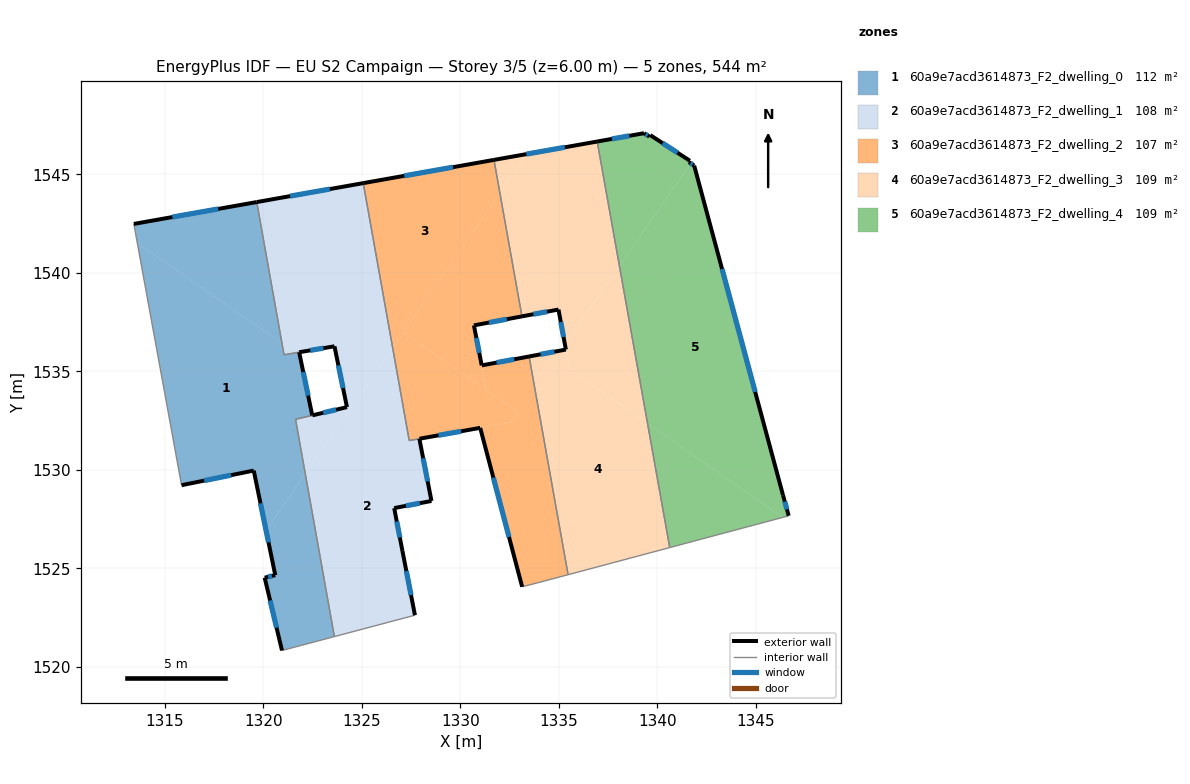
=== STOREY PLAN SPEC (per zone: floor XY polygon, exterior-wall plan segments, windows/doors) ===
zone 1: 60a9e7acd3614873_F2_dwelling_0  (111.5 m²)
  floor: (1320.95, 1536.42) (1321.05, 1535.84) (1321.64, 1535.94) (1321.85, 1535.79) (1322.48, 1532.76) (1321.64, 1532.56) (1322.13, 1529.81) (1320.13, 1526.94) (1319.51, 1529.96) (1315.84, 1529.22) (1313.60, 1541.52)
  floor: (1319.66, 1543.60) (1320.95, 1536.42) (1313.60, 1541.52) (1313.42, 1542.49)
  floor: (1322.13, 1529.81) (1323.61, 1521.53) (1320.95, 1520.82) (1320.07, 1524.52) (1320.60, 1524.65) (1320.13, 1526.94)
  floor: (1321.82, 1535.97) (1321.85, 1535.79) (1321.64, 1535.94)
  exterior wall: (1319.66, 1543.60) – (1313.42, 1542.49)  [6.3 m]
    window: (1317.71, 1543.25) – (1315.38, 1542.83)  [2.6 m²]
  exterior wall: (1322.48, 1532.76) – (1321.82, 1535.97)  [3.3 m]
    window: (1322.27, 1533.77) – (1322.03, 1534.97)  [1.4 m²]
  exterior wall: (1320.07, 1524.52) – (1320.95, 1520.82)  [3.8 m]
    window: (1320.34, 1523.36) – (1320.67, 1521.98)  [1.6 m²]
  exterior wall: (1320.60, 1524.65) – (1320.07, 1524.52)  [0.6 m]
    window: (1320.44, 1524.61) – (1320.23, 1524.56)  [0.2 m²]
  exterior wall: (1319.51, 1529.96) – (1320.60, 1524.65)  [5.4 m]
    window: (1319.85, 1528.30) – (1320.26, 1526.32)  [2.3 m²]
  exterior wall: (1315.84, 1529.22) – (1319.51, 1529.96)  [3.7 m]
    window: (1316.99, 1529.45) – (1318.36, 1529.73)  [1.6 m²]
  interior walls: 6
zone 2: 60a9e7acd3614873_F2_dwelling_1  (107.8 m²)
  floor: (1325.07, 1544.56) (1326.56, 1536.20) (1324.52, 1533.25) (1324.24, 1533.18) (1323.61, 1536.27) (1321.64, 1535.94) (1320.95, 1536.42) (1319.66, 1543.60)
  floor: (1326.56, 1536.20) (1327.41, 1531.48) (1327.92, 1531.58) (1328.54, 1528.42) (1326.64, 1528.06) (1327.06, 1525.88) (1327.70, 1522.62) (1323.61, 1521.53) (1322.13, 1529.81)
  floor: (1321.64, 1535.94) (1321.05, 1535.84) (1320.95, 1536.42)
  floor: (1324.51, 1533.24) (1322.13, 1529.81) (1321.64, 1532.56) (1323.10, 1532.91)
  exterior wall: (1324.24, 1533.18) – (1322.49, 1532.76)  [1.8 m]
    window: (1323.69, 1533.05) – (1323.04, 1532.90)  [0.8 m²]
  exterior wall: (1323.61, 1536.27) – (1324.24, 1533.18)  [3.2 m]
    window: (1323.81, 1535.30) – (1324.05, 1534.15)  [1.3 m²]
  exterior wall: (1321.82, 1535.97) – (1323.61, 1536.27)  [1.8 m]
    window: (1322.38, 1536.07) – (1323.05, 1536.18)  [0.8 m²]
  exterior wall: (1325.07, 1544.56) – (1319.66, 1543.60)  [5.5 m]
    window: (1323.38, 1544.26) – (1321.36, 1543.90)  [2.3 m²]
  exterior wall: (1328.54, 1528.42) – (1327.92, 1531.58)  [3.2 m]
    window: (1328.34, 1529.41) – (1328.11, 1530.59)  [1.3 m²]
  exterior wall: (1326.64, 1528.06) – (1328.54, 1528.42)  [1.9 m]
    window: (1327.24, 1528.17) – (1327.94, 1528.30)  [0.8 m²]
  exterior wall: (1327.06, 1525.88) – (1326.64, 1528.06)  [2.2 m]
    window: (1326.93, 1526.56) – (1326.77, 1527.37)  [0.9 m²]
  exterior wall: (1327.70, 1522.62) – (1327.06, 1525.88)  [3.3 m]
    window: (1327.50, 1523.64) – (1327.26, 1524.86)  [1.4 m²]
  interior walls: 7
zone 3: 60a9e7acd3614873_F2_dwelling_2  (107.0 m²)
  floor: (1333.49, 1535.75) (1335.47, 1524.67) (1334.26, 1524.35) (1333.14, 1524.06) (1331.01, 1532.13) (1332.57, 1532.41) (1332.94, 1532.94) (1331.53, 1533.92) (1331.51, 1533.93) (1331.33, 1534.06) (1331.09, 1535.30)
  floor: (1331.71, 1545.74) (1332.01, 1544.05) (1326.56, 1536.20) (1325.07, 1544.56)
  floor: (1332.01, 1544.05) (1333.13, 1537.79) (1330.69, 1537.33) (1331.32, 1534.06) (1327.11, 1536.99)
  floor: (1332.94, 1532.94) (1332.58, 1532.41) (1331.01, 1532.13) (1327.41, 1531.48) (1326.56, 1536.20) (1327.11, 1536.99)
  exterior wall: (1331.71, 1545.74) – (1325.07, 1544.56)  [6.7 m]
    window: (1329.63, 1545.37) – (1327.15, 1544.93)  [2.8 m²]
  exterior wall: (1330.69, 1537.33) – (1333.13, 1537.79)  [2.5 m]
    window: (1331.46, 1537.48) – (1332.37, 1537.65)  [1.0 m²]
  exterior wall: (1331.09, 1535.30) – (1330.69, 1537.33)  [2.1 m]
    window: (1330.96, 1535.94) – (1330.82, 1536.70)  [0.9 m²]
  exterior wall: (1333.49, 1535.75) – (1331.09, 1535.30)  [2.4 m]
    window: (1332.74, 1535.61) – (1331.84, 1535.44)  [1.0 m²]
  exterior wall: (1331.01, 1532.13) – (1333.14, 1524.06)  [8.3 m]
    window: (1331.68, 1529.60) – (1332.47, 1526.59)  [3.5 m²]
  exterior wall: (1327.93, 1531.58) – (1331.01, 1532.13)  [3.1 m]
    window: (1328.89, 1531.75) – (1330.04, 1531.96)  [1.3 m²]
  interior walls: 6
zone 4: 60a9e7acd3614873_F2_dwelling_3  (108.8 m²)
  floor: (1336.95, 1546.67) (1338.08, 1540.35) (1335.32, 1536.36) (1334.99, 1538.14) (1333.13, 1537.79) (1332.01, 1544.05) (1333.40, 1546.04)
  floor: (1339.51, 1532.36) (1340.64, 1526.05) (1335.47, 1524.67) (1333.49, 1535.75) (1335.36, 1536.11) (1335.55, 1535.11)
  floor: (1333.40, 1546.04) (1332.01, 1544.05) (1331.71, 1545.74)
  floor: (1338.08, 1540.35) (1339.51, 1532.36) (1335.55, 1535.11) (1335.32, 1536.36)
  exterior wall: (1335.36, 1536.11) – (1333.49, 1535.75)  [1.9 m]
    window: (1334.78, 1536.00) – (1334.08, 1535.87)  [0.8 m²]
  exterior wall: (1334.99, 1538.14) – (1335.36, 1536.11)  [2.1 m]
    window: (1335.10, 1537.50) – (1335.24, 1536.74)  [0.9 m²]
  exterior wall: (1333.13, 1537.79) – (1334.99, 1538.14)  [1.9 m]
    window: (1333.71, 1537.90) – (1334.41, 1538.03)  [0.8 m²]
  exterior wall: (1336.95, 1546.67) – (1331.71, 1545.74)  [5.3 m]
    window: (1335.31, 1546.38) – (1333.35, 1546.03)  [2.2 m²]
  interior walls: 4
zone 5: 60a9e7acd3614873_F2_dwelling_4  (108.8 m²)
  floor: (1341.88, 1545.45) (1346.39, 1528.71) (1346.68, 1527.66) (1346.38, 1527.58) (1339.51, 1532.36) (1338.08, 1540.35) (1341.70, 1545.56)
  floor: (1341.66, 1545.70) (1341.61, 1545.62) (1341.70, 1545.56) (1338.08, 1540.35) (1336.95, 1546.67) (1339.33, 1547.09) (1339.60, 1546.92) (1339.65, 1547.00)
  floor: (1346.38, 1527.58) (1340.64, 1526.05) (1339.51, 1532.36)
  exterior wall: (1341.61, 1545.62) – (1341.66, 1545.70)  [0.1 m]
  exterior wall: (1341.88, 1545.45) – (1341.61, 1545.62)  [0.3 m]
    window: (1341.79, 1545.50) – (1341.69, 1545.57)  [0.1 m²]
  exterior wall: (1346.39, 1528.71) – (1341.88, 1545.45)  [17.3 m]
    window: (1344.98, 1533.96) – (1343.29, 1540.20)  [7.2 m²]
  exterior wall: (1346.68, 1527.66) – (1346.39, 1528.71)  [1.1 m]
    window: (1346.59, 1527.99) – (1346.48, 1528.38)  [0.5 m²]
  exterior wall: (1339.33, 1547.09) – (1336.95, 1546.67)  [2.4 m]
    window: (1338.59, 1546.96) – (1337.70, 1546.80)  [1.0 m²]
  exterior wall: (1339.60, 1546.92) – (1339.33, 1547.09)  [0.3 m]
    window: (1339.52, 1546.97) – (1339.42, 1547.04)  [0.1 m²]
  exterior wall: (1339.65, 1547.00) – (1339.60, 1546.92)  [0.1 m]
  exterior wall: (1341.66, 1545.70) – (1339.65, 1547.00)  [2.4 m]
    window: (1341.03, 1546.10) – (1340.28, 1546.59)  [1.0 m²]
  interior walls: 2

=== DERIVED (storey summary) ===
Building: EU S2 Campaign
Storey: 3 of 5  (floor level z = 6.00 m)
Storey gross floor area: 543.9 m²
Zones on this storey: 5
  - 60a9e7acd3614873_F2_dwelling_0: floor 111.5 m²; exterior wall 23.1 m (69.4 m²); 6 window(s) 9.7 m²; WWR 13.9%
  - 60a9e7acd3614873_F2_dwelling_1: floor 107.8 m²; exterior wall 23.0 m (68.9 m²); 8 window(s) 9.6 m²; WWR 13.9%
  - 60a9e7acd3614873_F2_dwelling_2: floor 107.0 m²; exterior wall 25.2 m (75.7 m²); 6 window(s) 10.5 m²; WWR 13.9%
  - 60a9e7acd3614873_F2_dwelling_3: floor 108.8 m²; exterior wall 11.2 m (33.5 m²); 4 window(s) 4.7 m²; WWR 13.9%
  - 60a9e7acd3614873_F2_dwelling_4: floor 108.8 m²; exterior wall 24.0 m (72.1 m²); 6 window(s) 10.0 m²; WWR 13.8%
Zone adjacency (shared interzone walls):
  - 60a9e7acd3614873_F2_dwelling_0 ↔ 60a9e7acd3614873_F2_dwelling_1
  - 60a9e7acd3614873_F2_dwelling_1 ↔ 60a9e7acd3614873_F2_dwelling_2
  - 60a9e7acd3614873_F2_dwelling_2 ↔ 60a9e7acd3614873_F2_dwelling_3
  - 60a9e7acd3614873_F2_dwelling_3 ↔ 60a9e7acd3614873_F2_dwelling_4